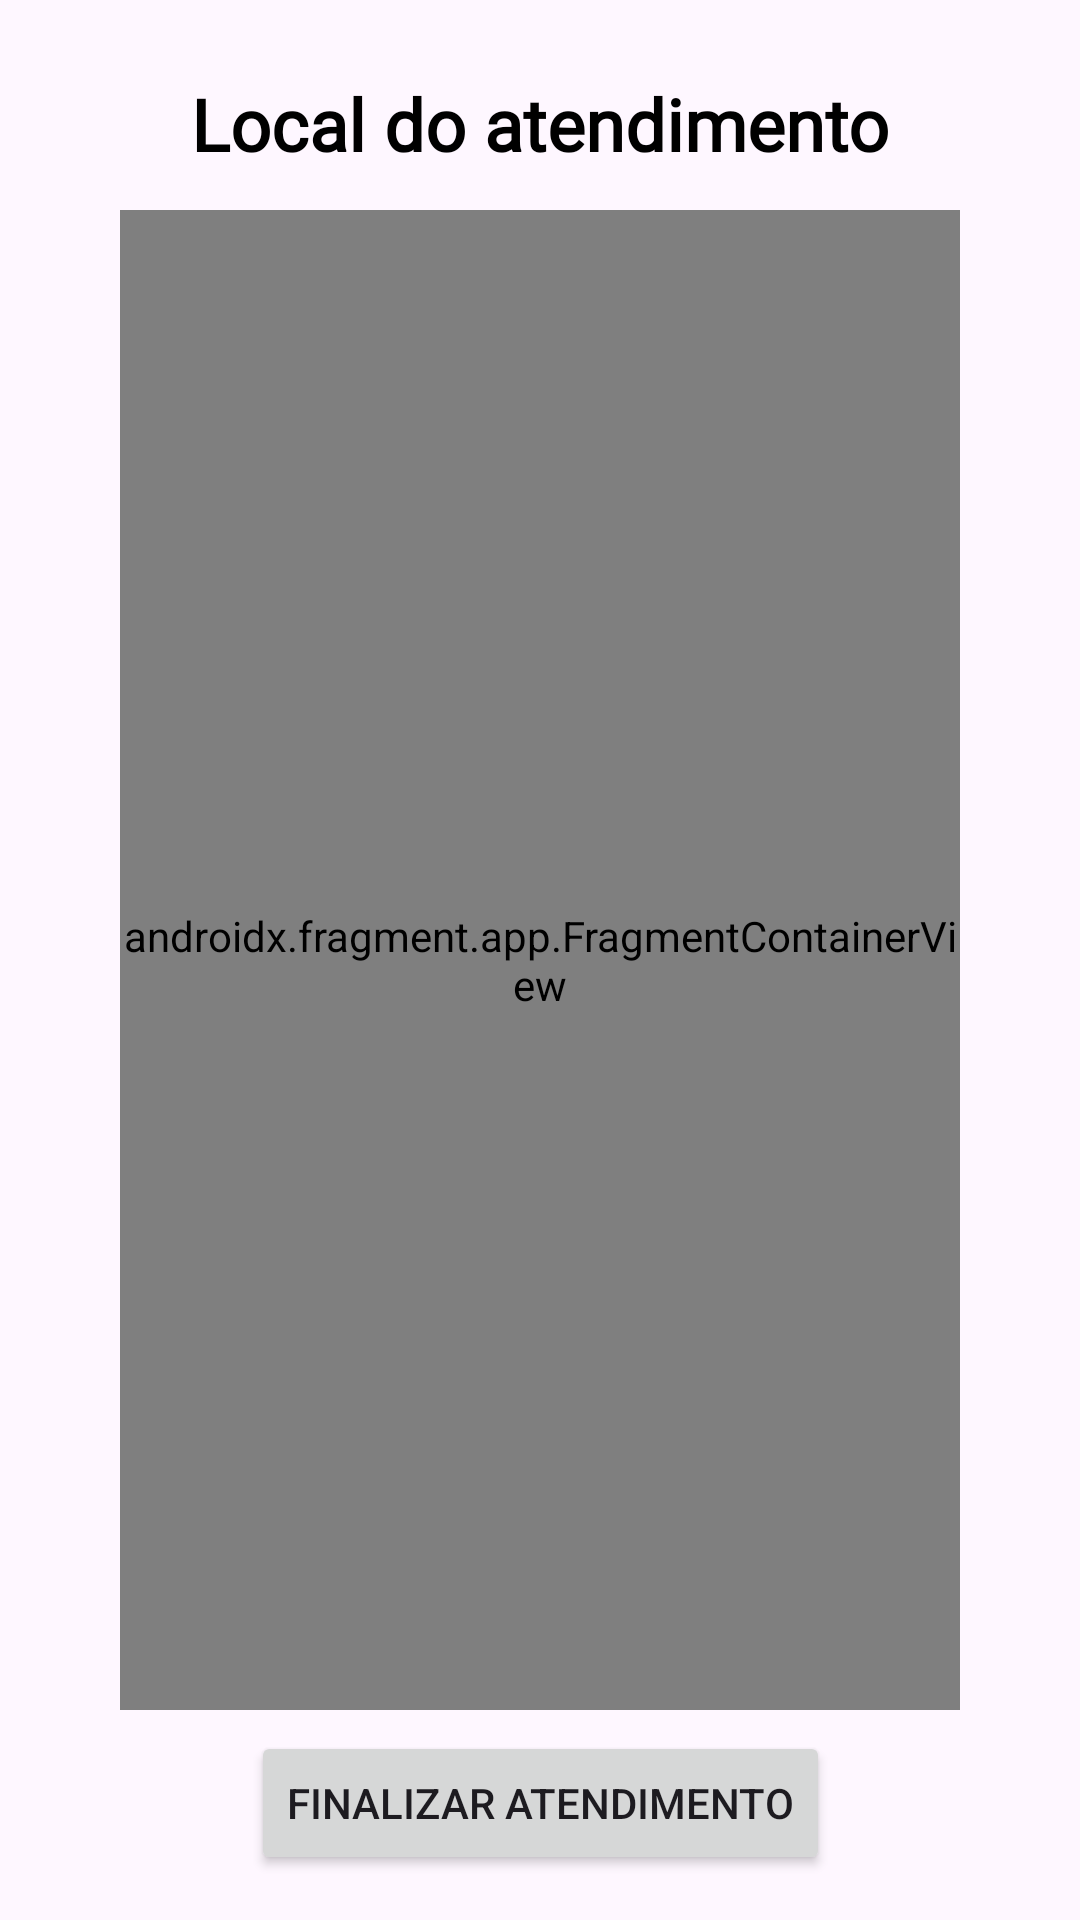

The Android layout XML behind this screen, and the referenced resources:
<!-- AndroidManifest.xml: application theme Theme.DenTeeth -->
<!-- res/layout/activity_maps.xml -->
<?xml version="1.0" encoding="utf-8"?>
<androidx.constraintlayout.widget.ConstraintLayout xmlns:android="http://schemas.android.com/apk/res/android"
    xmlns:tools="http://schemas.android.com/tools"
    android:layout_width="match_parent"
    android:layout_height="match_parent"
    xmlns:app="http://schemas.android.com/apk/res-auto"
    tools:context=".emergencia.MapsActivity">

    <androidx.appcompat.widget.AppCompatTextView
        android:id="@+id/tvRespostaAtendimento"
        android:layout_width="match_parent"
        android:layout_height="wrap_content"
        android:layout_marginTop="25dp"
        android:fontFamily="@font/pacifico"
        android:gravity="center"
        android:text="Local do atendimento"
        android:textColor="@color/black"
        android:textSize="24sp"
        android:textStyle="bold"
        app:layout_constraintStart_toStartOf="parent"
        app:layout_constraintTop_toTopOf="parent" />


    <androidx.fragment.app.FragmentContainerView
        android:id="@+id/map"
        android:name="com.google.android.gms.maps.SupportMapFragment"
        android:layout_marginStart="40dp"
        android:layout_marginEnd="40dp"
        android:layout_marginTop="70dp"
        android:layout_marginBottom="70dp"
        android:layout_width="match_parent"
        android:layout_height="match_parent"
        tools:context=".emergencia.MapsActivity" />

    <androidx.appcompat.widget.AppCompatButton
        android:id="@+id/btnmapout"
        android:layout_width="wrap_content"
        android:layout_height="wrap_content"
        android:text="Finalizar Atendimento"
        android:layout_marginBottom="15dp"
        app:layout_constraintBottom_toBottomOf="parent"
        app:layout_constraintStart_toStartOf="parent"
        app:layout_constraintEnd_toEndOf="parent"/>

</androidx.constraintlayout.widget.ConstraintLayout>
<!-- resources referenced by this layout -->
<resources>
  <color name="black">#FF000000</color>
  <style name="Theme.DenTeeth" parent="Theme.Material3.Light.NoActionBar">
          
          <item name="colorPrimary">@color/blue_main</item>
          <item name="colorPrimaryVariant">@color/baby_blue_300</item>
          <item name="colorOnPrimary">@color/white</item>
          
          <item name="colorSecondary">@color/baby_blue_500</item>
          <item name="colorSecondaryVariant">@color/green</item>
          <item name="colorOnSecondary">@color/black</item>
          
          <item name="android:statusBarColor">?attr/colorPrimaryVariant</item>
          
      </style>
  <color name="blue_main">#FF5E7EDF</color>
  <color name="baby_blue_300">#FF78E2FF</color>
  <color name="white">#FFFFFFFF</color>
  <color name="baby_blue_500">#FF57CAEB</color>
  <color name="green">#FF4BEBB5</color>
</resources>
